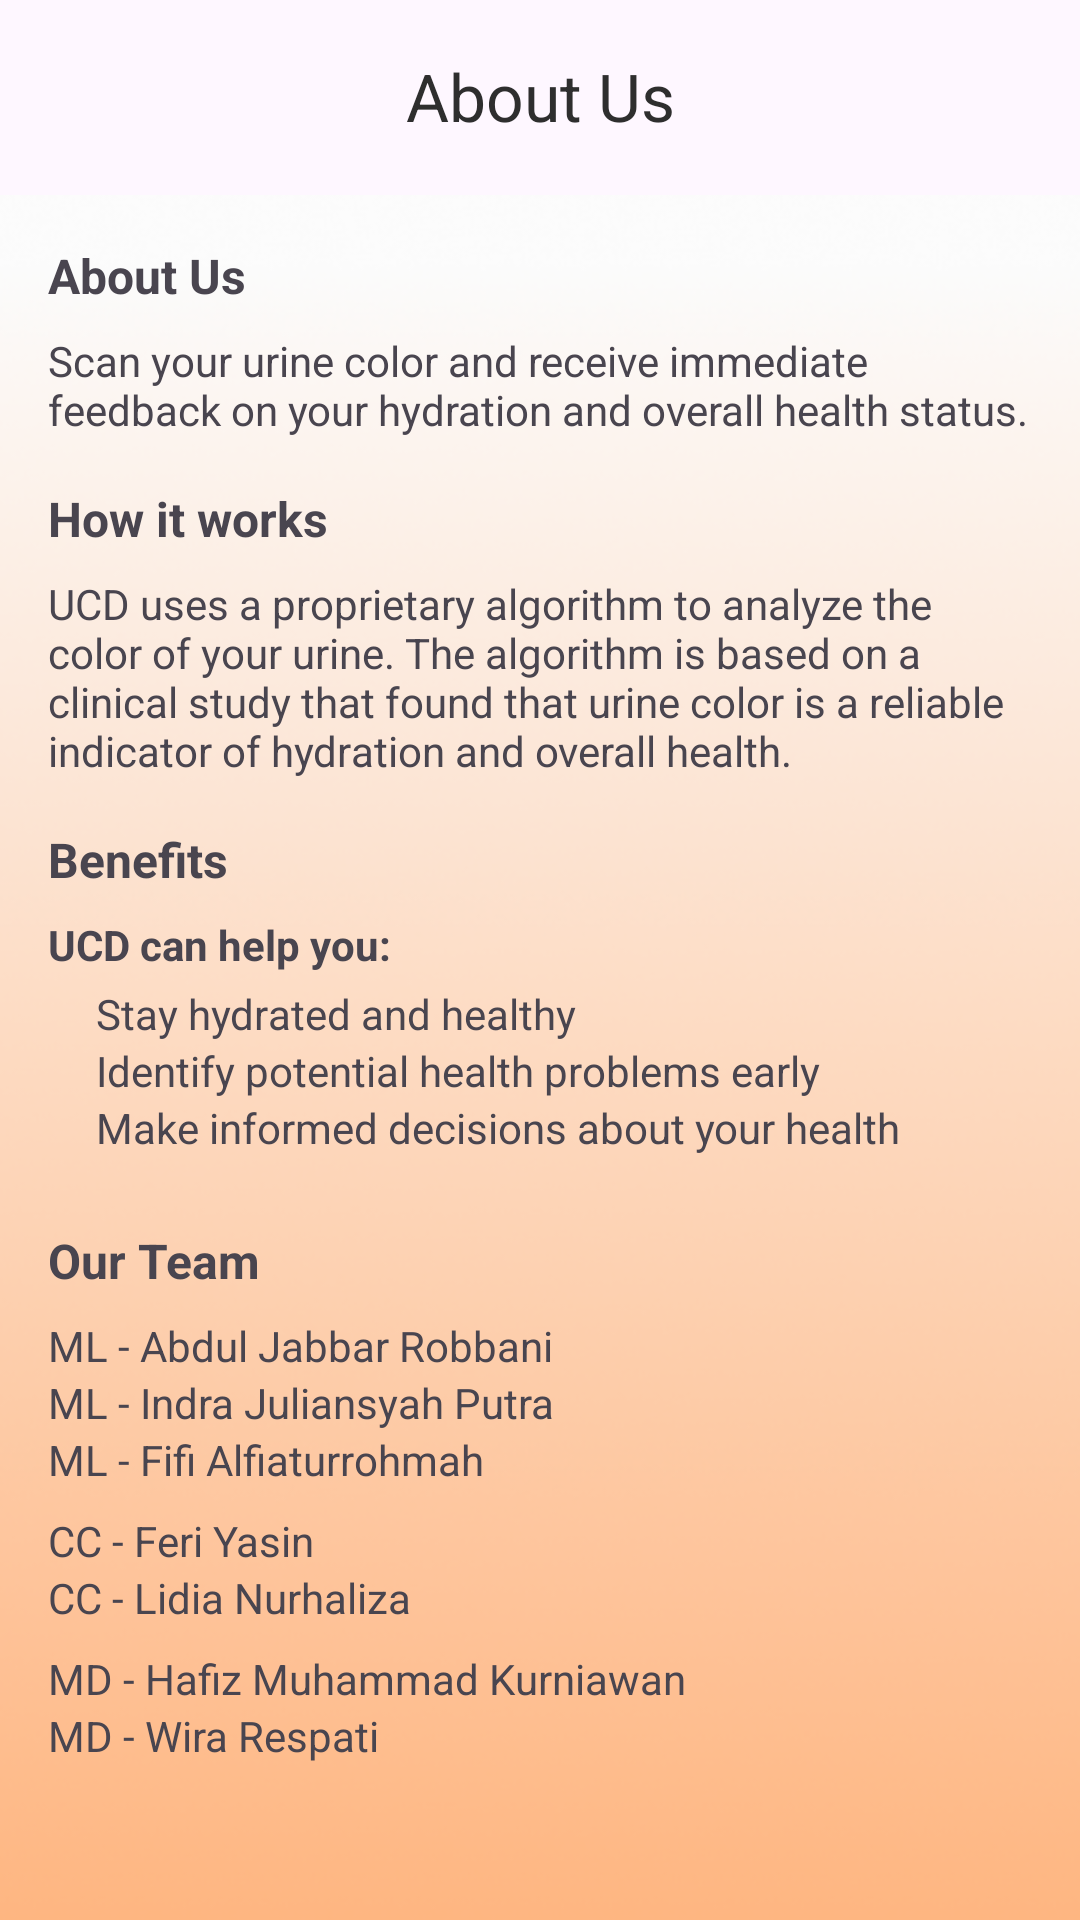

Layout XML and referenced resources for this Android screen:
<!-- AndroidManifest.xml: application theme Theme.UrineColorDetection -->
<!-- res/layout/activity_about_page.xml -->
<?xml version="1.0" encoding="utf-8"?>
<androidx.constraintlayout.widget.ConstraintLayout xmlns:android="http://schemas.android.com/apk/res/android"
    xmlns:app="http://schemas.android.com/apk/res-auto"
    xmlns:tools="http://schemas.android.com/tools"
    android:layout_width="match_parent"
    android:layout_height="match_parent"
    tools:context=".ui.about.AboutPage">

    <ImageView
        android:id="@+id/imageView"
        android:layout_width="0dp"
        android:layout_height="0dp"
        android:scaleType="centerCrop"
        android:src="@drawable/bgabout"
        app:layout_constraintBottom_toBottomOf="parent"
        app:layout_constraintEnd_toEndOf="parent"
        app:layout_constraintStart_toStartOf="parent"
        app:layout_constraintTop_toTopOf="parent"
        tools:ignore="MissingConstraints" />

    <com.google.android.material.appbar.AppBarLayout
        android:id="@+id/appBarLayout"
        android:layout_width="match_parent"
        android:layout_height="65dp"
        app:layout_constraintEnd_toEndOf="parent"
        app:layout_constraintStart_toStartOf="parent"
        app:layout_constraintTop_toTopOf="parent">

        <com.google.android.material.appbar.MaterialToolbar
            android:id="@+id/toolbar"
            android:layout_width="match_parent"
            android:layout_height="?attr/actionBarSize"
            android:background="@android:color/transparent"
            android:textStyle="bold"
            app:titleCentered="true"
            app:navigationIcon="@drawable/ic_back"
            app:title="About Us"
            app:titleTextColor="@color/primary" />

    </com.google.android.material.appbar.AppBarLayout>

    <TextView
        android:id="@+id/tv_namaTim"
        android:layout_width="wrap_content"
        android:layout_height="wrap_content"
        android:layout_marginStart="16dp"

        android:layout_marginTop="24dp"
        android:text="@string/our_team"
        android:textSize="16sp"
        android:textStyle="bold"
        app:layout_constraintStart_toStartOf="parent"
        app:layout_constraintTop_toBottomOf="@+id/tv_decsWorks5" />

    <TextView
        android:id="@+id/tv_nama1"
        android:layout_width="wrap_content"
        android:layout_height="wrap_content"
        android:layout_marginStart="16dp"
        android:layout_marginTop="8dp"
        android:text="@string/abdul"
        app:layout_constraintStart_toStartOf="parent"
        app:layout_constraintTop_toBottomOf="@+id/tv_namaTim" />

    <TextView
        android:id="@+id/tv_nama2"
        android:layout_width="wrap_content"
        android:layout_height="wrap_content"
        android:layout_marginStart="16dp"
        android:text="@string/indra"
        app:layout_constraintStart_toStartOf="parent"
        app:layout_constraintTop_toBottomOf="@+id/tv_nama1" />

    <TextView
        android:id="@+id/tv_nama3"
        android:layout_width="wrap_content"
        android:layout_height="wrap_content"
        android:layout_marginStart="16dp"
        android:text="@string/fifi"
        app:layout_constraintStart_toStartOf="parent"
        app:layout_constraintTop_toBottomOf="@+id/tv_nama2" />

    <TextView
        android:id="@+id/tv_nama4"
        android:layout_width="wrap_content"
        android:layout_height="wrap_content"
        android:layout_marginStart="16dp"
        android:layout_marginTop="8dp"
        android:text="@string/feri"
        app:layout_constraintStart_toStartOf="parent"
        app:layout_constraintTop_toBottomOf="@+id/tv_nama3" />

    <TextView
        android:id="@+id/tv_nama5"
        android:layout_width="wrap_content"
        android:layout_height="wrap_content"
        android:layout_marginStart="16dp"
        android:text="@string/lidia"
        app:layout_constraintStart_toStartOf="parent"
        app:layout_constraintTop_toBottomOf="@+id/tv_nama4" />

    <TextView
        android:id="@+id/tv_nama6"
        android:layout_width="wrap_content"
        android:layout_height="wrap_content"
        android:layout_marginStart="16dp"
        android:layout_marginTop="8dp"
        android:text="@string/hafiz"
        app:layout_constraintStart_toStartOf="parent"
        app:layout_constraintTop_toBottomOf="@+id/tv_nama5" />

    <TextView
        android:id="@+id/tv_nama7"
        android:layout_width="wrap_content"
        android:layout_height="wrap_content"
        android:layout_marginStart="16dp"
        android:text="@string/wira"
        app:layout_constraintStart_toStartOf="parent"
        app:layout_constraintTop_toBottomOf="@+id/tv_nama6" />


    <androidx.constraintlayout.widget.Guideline
        android:id="@+id/guideline2"
        android:layout_width="wrap_content"
        android:layout_height="wrap_content"
        android:orientation="horizontal"
        app:layout_constraintGuide_begin="65dp" />

    <androidx.constraintlayout.widget.Guideline
        android:id="@+id/guideline3"
        android:layout_width="wrap_content"
        android:layout_height="wrap_content"
        android:orientation="horizontal"
        app:layout_constraintGuide_end="173dp" />

    <TextView
        android:id="@+id/tv_aboutUs"
        android:layout_width="wrap_content"
        android:layout_height="wrap_content"
        android:layout_marginStart="16dp"
        android:layout_marginTop="16dp"

        android:textSize="16sp"
        android:textStyle="bold"
        android:text="@string/about_us"
        app:layout_constraintStart_toStartOf="parent"
        app:layout_constraintTop_toTopOf="@+id/guideline2" />

    <TextView
        android:id="@+id/tv_itWorks"
        android:layout_width="wrap_content"
        android:layout_height="wrap_content"
        android:layout_marginStart="16dp"
        android:layout_marginTop="16dp"

        android:textSize="16sp"
        android:textStyle="bold"
        android:text="@string/how_it_works"
        app:layout_constraintStart_toStartOf="parent"
        app:layout_constraintTop_toBottomOf="@+id/tv_descAbout" />

    <TextView
        android:id="@+id/tv_benefits"
        android:layout_width="wrap_content"
        android:layout_height="wrap_content"
        android:layout_marginStart="16dp"
        android:layout_marginTop="16dp"

        android:textSize="16sp"
        android:textStyle="bold"
        android:text="@string/benefits"
        app:layout_constraintStart_toStartOf="parent"
        app:layout_constraintTop_toBottomOf="@+id/tv_decsWorks" />

    <TextView
        android:id="@+id/tv_descAbout"
        android:layout_width="0dp"
        android:layout_height="wrap_content"
        android:layout_marginStart="16dp"
        android:layout_marginTop="8dp"
        android:layout_marginEnd="16dp"

        android:text="@string/desc_about"
        app:layout_constraintEnd_toEndOf="parent"
        app:layout_constraintStart_toStartOf="parent"
        app:layout_constraintTop_toBottomOf="@+id/tv_aboutUs" />

    <TextView
        android:id="@+id/tv_decsWorks"
        android:layout_width="0dp"
        android:layout_height="wrap_content"
        android:layout_marginStart="16dp"
        android:layout_marginTop="8dp"
        android:layout_marginEnd="16dp"
        android:text="@string/desc_works"
        app:layout_constraintEnd_toEndOf="parent"
        app:layout_constraintHorizontal_bias="0.0"
        app:layout_constraintStart_toStartOf="parent"
        app:layout_constraintTop_toBottomOf="@+id/tv_itWorks" />

    <TextView
        android:id="@+id/tv_benefits_0"
        android:layout_width="0dp"
        android:layout_height="wrap_content"
        android:layout_marginStart="16dp"
        android:layout_marginTop="8dp"
        android:layout_marginEnd="16dp"
        android:text="@string/benefits_0"

        android:textSize="14sp"
        android:textStyle="bold"
        app:layout_constraintEnd_toEndOf="parent"
        app:layout_constraintHorizontal_bias="0.0"
        app:layout_constraintStart_toStartOf="parent"
        app:layout_constraintTop_toBottomOf="@+id/tv_benefits" />

    <TextView
        android:id="@+id/tv_benefits_1"
        android:layout_width="0dp"
        android:layout_height="wrap_content"
        android:layout_marginStart="32dp"
        android:layout_marginTop="4dp"
        android:layout_marginEnd="16dp"
        android:text="@string/benefits_1"
        app:layout_constraintEnd_toEndOf="parent"
        app:layout_constraintHorizontal_bias="0.0"
        app:layout_constraintStart_toStartOf="parent"
        app:layout_constraintTop_toBottomOf="@+id/tv_benefits_0" />

    <TextView
        android:id="@+id/tv_benefits_2"
        android:layout_width="0dp"
        android:layout_height="wrap_content"
        android:layout_marginStart="32dp"
        android:layout_marginEnd="16dp"
        android:text="@string/benefits_2"
        app:layout_constraintEnd_toEndOf="parent"
        app:layout_constraintHorizontal_bias="0.0"
        app:layout_constraintStart_toStartOf="parent"
        app:layout_constraintTop_toBottomOf="@+id/tv_benefits_1" />

    <TextView
        android:id="@+id/tv_decsWorks5"
        android:layout_width="0dp"
        android:layout_height="wrap_content"
        android:layout_marginStart="32dp"
        android:layout_marginEnd="16dp"
        android:text="@string/benefits_3"
        app:layout_constraintEnd_toEndOf="parent"
        app:layout_constraintHorizontal_bias="0.0"
        app:layout_constraintStart_toStartOf="parent"
        app:layout_constraintTop_toBottomOf="@+id/tv_benefits_2" />

    <androidx.constraintlayout.widget.Guideline
        android:id="@+id/guideline10"
        android:layout_width="wrap_content"
        android:layout_height="wrap_content"
        android:orientation="horizontal"
        app:layout_constraintGuide_end="330dp" />

</androidx.constraintlayout.widget.ConstraintLayout>
<!-- resources referenced by this layout -->
<resources>
  <color name="primary">#2E2E2E</color>
  <!-- drawable bgabout: png bitmap (drawable, 89411 bytes) -->
  <string name="abdul">ML - Abdul Jabbar Robbani</string>
  <string name="about_us">About Us</string>
  <string name="benefits">Benefits</string>
  <string name="benefits_0">UCD can help you:</string>
  <string name="benefits_1">Stay hydrated and healthy</string>
  <string name="benefits_2">Identify potential health problems early</string>
  <string name="benefits_3">Make informed decisions about your health</string>
  <string name="desc_about">Scan your urine color and receive immediate feedback on your hydration and overall health status.</string>
  <string name="desc_works">UCD uses a proprietary algorithm to analyze the color of your urine. The algorithm is based on a clinical study that found that urine color is a reliable indicator of hydration and overall health.</string>
  <string name="feri">CC - Feri Yasin</string>
  <string name="fifi">ML - Fifi Alfiaturrohmah</string>
  <string name="hafiz">MD - Hafiz Muhammad Kurniawan</string>
  <string name="how_it_works">How it works</string>
  <string name="indra">ML - Indra Juliansyah Putra</string>
  <string name="lidia">CC - Lidia Nurhaliza</string>
  <string name="our_team">Our Team</string>
  <string name="wira">MD - Wira Respati</string>
  <style name="Theme.UrineColorDetection" parent="Base.Theme.UrineColorDetection" />
  <style name="Base.Theme.UrineColorDetection" parent="Theme.Material3.DayNight.NoActionBar">
          
          
      </style>
</resources>
